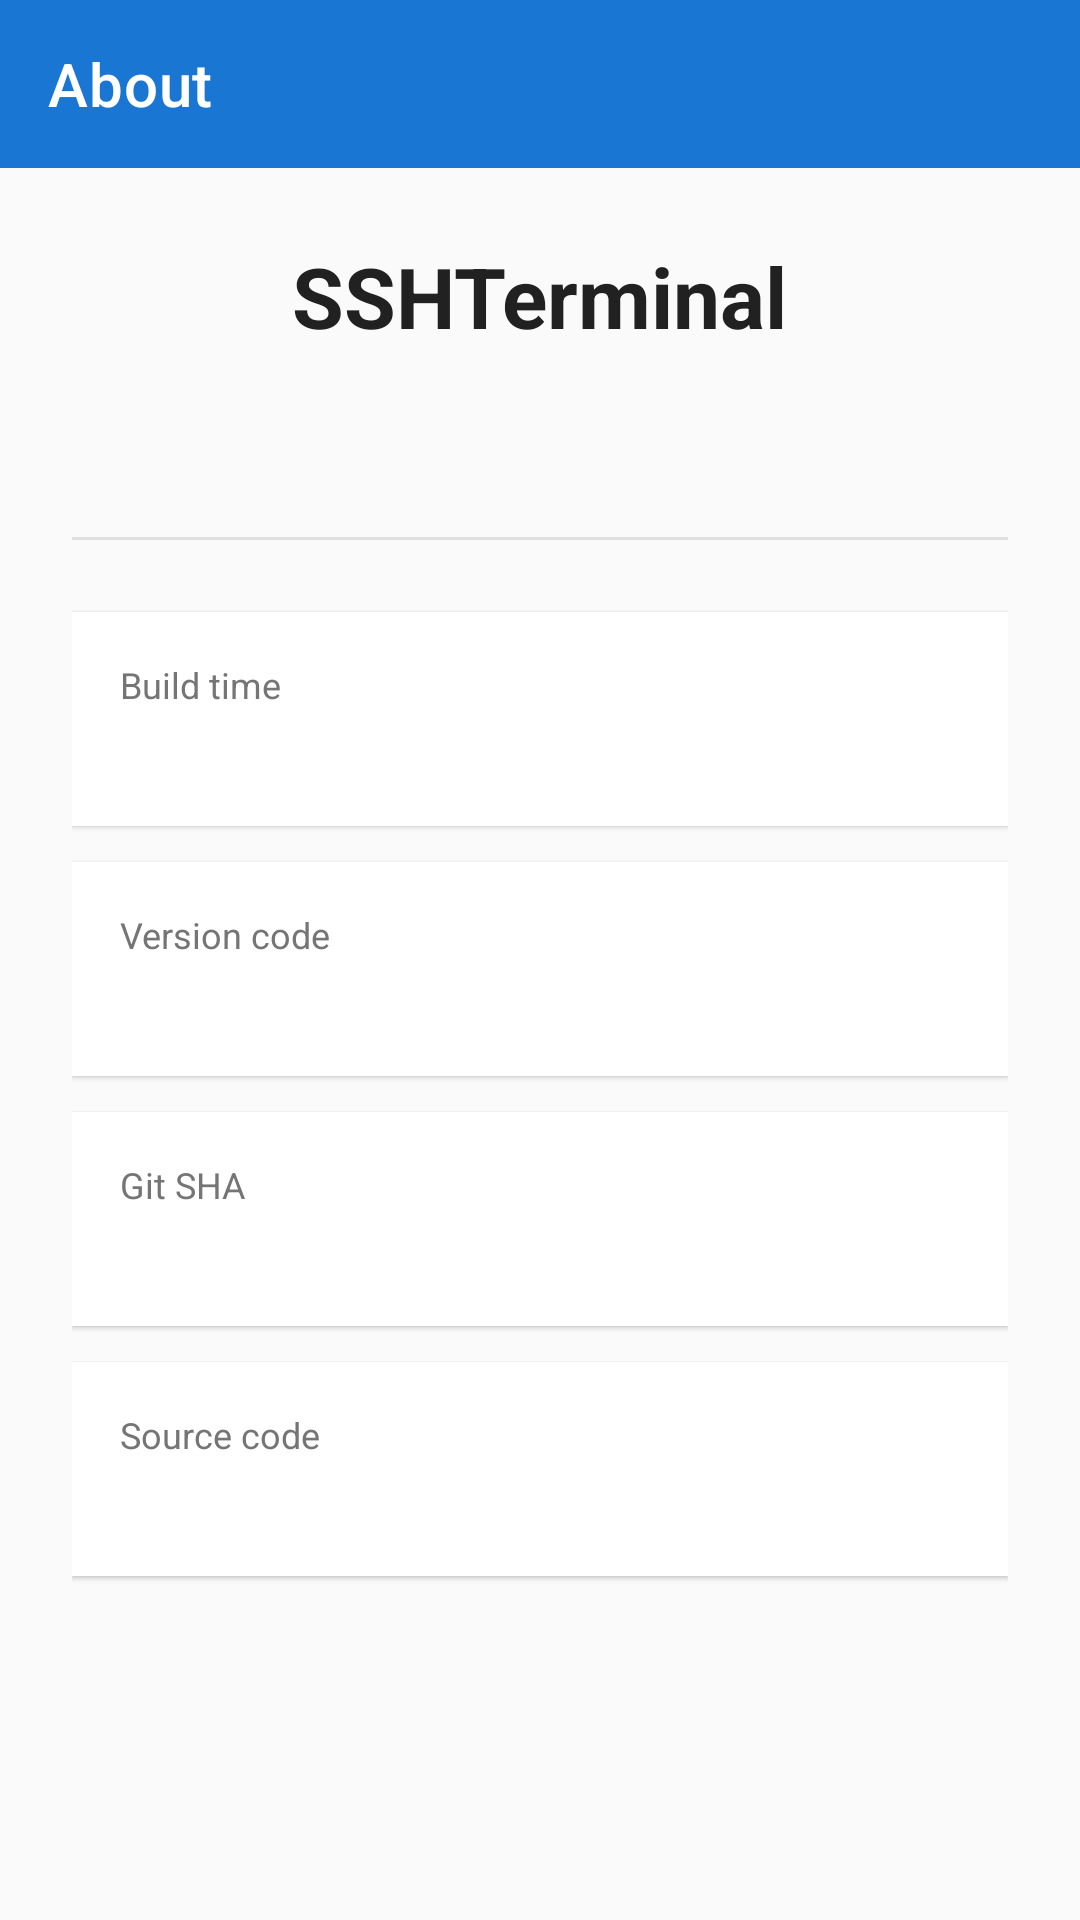

Layout XML and referenced resources for this Android screen:
<!-- AndroidManifest.xml: application theme Theme.SSHTerminal -->
<!-- res/layout/fragment_about.xml -->
<?xml version="1.0" encoding="utf-8"?>
<LinearLayout xmlns:android="http://schemas.android.com/apk/res/android"
    xmlns:app="http://schemas.android.com/apk/res-auto"
    android:layout_width="match_parent"
    android:layout_height="match_parent"
    android:orientation="vertical"
    android:background="#FAFAFA">

    <com.google.android.material.appbar.MaterialToolbar
        android:id="@+id/toolbar"
        android:layout_width="match_parent"
        android:layout_height="?attr/actionBarSize"
        android:background="#1976D2"
        app:navigationIcon="@drawable/ic_back"
        app:title="@string/about_title"
        app:titleTextColor="#FFFFFF" />

    <ScrollView
        android:layout_width="match_parent"
        android:layout_height="match_parent"
        android:padding="24dp">

        <LinearLayout
            android:layout_width="match_parent"
            android:layout_height="wrap_content"
            android:orientation="vertical"
            android:gravity="center_horizontal">

            <TextView
                android:layout_width="wrap_content"
                android:layout_height="wrap_content"
                android:text="@string/app_name"
                android:textSize="28sp"
                android:textColor="#212121"
                android:textStyle="bold" />

            <TextView
                android:id="@+id/tv_version"
                android:layout_width="wrap_content"
                android:layout_height="wrap_content"
                android:layout_marginTop="8dp"
                android:textSize="16sp"
                android:textColor="#757575" />

            <View
                android:layout_width="match_parent"
                android:layout_height="1dp"
                android:layout_marginTop="32dp"
                android:layout_marginBottom="24dp"
                android:background="#E0E0E0" />

            <LinearLayout
                android:layout_width="match_parent"
                android:layout_height="wrap_content"
                android:orientation="vertical"
                android:background="#FFFFFF"
                android:elevation="1dp"
                android:padding="16dp"
                android:layout_marginBottom="12dp">

                <TextView
                    android:layout_width="wrap_content"
                    android:layout_height="wrap_content"
                    android:text="@string/about_build_time"
                    android:textSize="12sp"
                    android:textColor="#757575" />

                <TextView
                    android:id="@+id/tv_build_time"
                    android:layout_width="wrap_content"
                    android:layout_height="wrap_content"
                    android:layout_marginTop="4dp"
                    android:textSize="14sp"
                    android:textColor="#212121" />
            </LinearLayout>

            <LinearLayout
                android:layout_width="match_parent"
                android:layout_height="wrap_content"
                android:orientation="vertical"
                android:background="#FFFFFF"
                android:elevation="1dp"
                android:padding="16dp"
                android:layout_marginBottom="12dp">

                <TextView
                    android:layout_width="wrap_content"
                    android:layout_height="wrap_content"
                    android:text="@string/about_version_code"
                    android:textSize="12sp"
                    android:textColor="#757575" />

                <TextView
                    android:id="@+id/tv_version_code"
                    android:layout_width="wrap_content"
                    android:layout_height="wrap_content"
                    android:layout_marginTop="4dp"
                    android:textSize="14sp"
                    android:textColor="#212121" />
            </LinearLayout>

            <LinearLayout
                android:layout_width="match_parent"
                android:layout_height="wrap_content"
                android:orientation="vertical"
                android:background="#FFFFFF"
                android:elevation="1dp"
                android:padding="16dp"
                android:layout_marginBottom="12dp">

                <TextView
                    android:layout_width="wrap_content"
                    android:layout_height="wrap_content"
                    android:text="@string/about_git_sha"
                    android:textSize="12sp"
                    android:textColor="#757575" />

                <TextView
                    android:id="@+id/tv_git_sha"
                    android:layout_width="wrap_content"
                    android:layout_height="wrap_content"
                    android:layout_marginTop="4dp"
                    android:textSize="14sp"
                    android:textColor="#212121"
                    android:fontFamily="monospace" />
            </LinearLayout>

            <LinearLayout
                android:layout_width="match_parent"
                android:layout_height="wrap_content"
                android:orientation="vertical"
                android:background="#FFFFFF"
                android:elevation="1dp"
                android:padding="16dp"
                android:layout_marginBottom="12dp">

                <TextView
                    android:layout_width="wrap_content"
                    android:layout_height="wrap_content"
                    android:text="@string/about_source_code"
                    android:textSize="12sp"
                    android:textColor="#757575" />

                <TextView
                    android:id="@+id/tv_source_link"
                    android:layout_width="wrap_content"
                    android:layout_height="wrap_content"
                    android:layout_marginTop="4dp"
                    android:textSize="14sp"
                    android:textColor="#1976D2"
                    android:textStyle="bold" />
            </LinearLayout>

        </LinearLayout>

    </ScrollView>

</LinearLayout>
<!-- resources referenced by this layout -->
<resources>
  <string name="about_build_time">Build time</string>
  <string name="about_git_sha" translatable="false">Git SHA</string>
  <string name="about_source_code">Source code</string>
  <string name="about_title">About</string>
  <string name="about_version_code">Version code</string>
  <string name="app_name">SSHTerminal</string>
  <style name="Theme.SSHTerminal" parent="Theme.MaterialComponents.DayNight.NoActionBar">
          <item name="colorPrimary">@color/primary</item>
          <item name="colorPrimaryDark">@color/primary_dark</item>
          <item name="colorPrimaryContainer">@color/primary_container</item>
          <item name="colorOnPrimary">@color/on_primary</item>
          <item name="colorSecondary">@color/secondary</item>
          <item name="colorSurface">@color/surface</item>
          <item name="colorOnSurface">@color/on_surface</item>
          <item name="colorOnSurfaceVariant">@color/on_surface_variant</item>
          <item name="colorError">@color/error</item>
          <item name="android:statusBarColor">@color/primary_dark</item>
      </style>
  <color name="primary">#1976D2</color>
  <color name="primary_dark">#1565C0</color>
  <color name="primary_container">#BBDEFB</color>
  <color name="on_primary">#FFFFFF</color>
  <color name="secondary">#26A69A</color>
  <color name="surface">#FAFAFA</color>
  <color name="on_surface">#212121</color>
  <color name="on_surface_variant">#757575</color>
  <color name="error">#D32F2F</color>
</resources>
